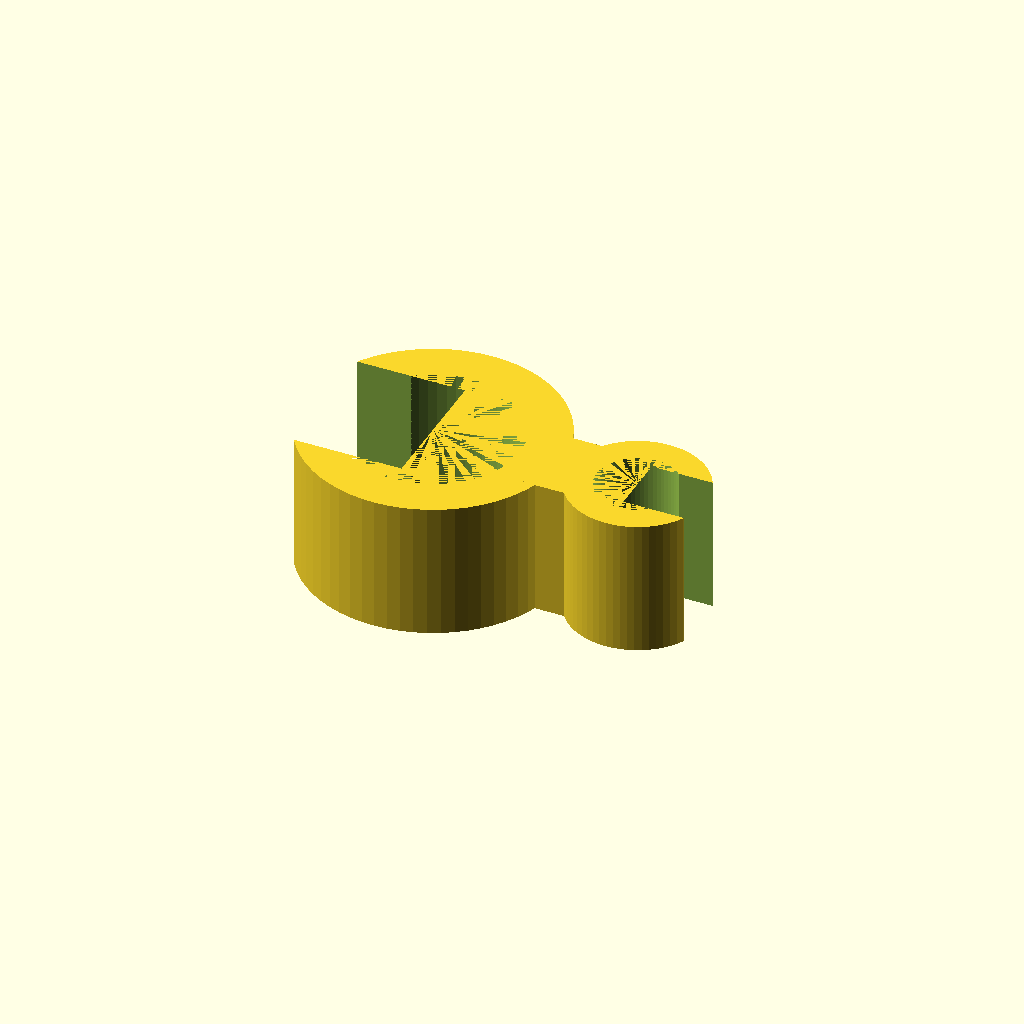
Cell 1 — every parameter at its default value.
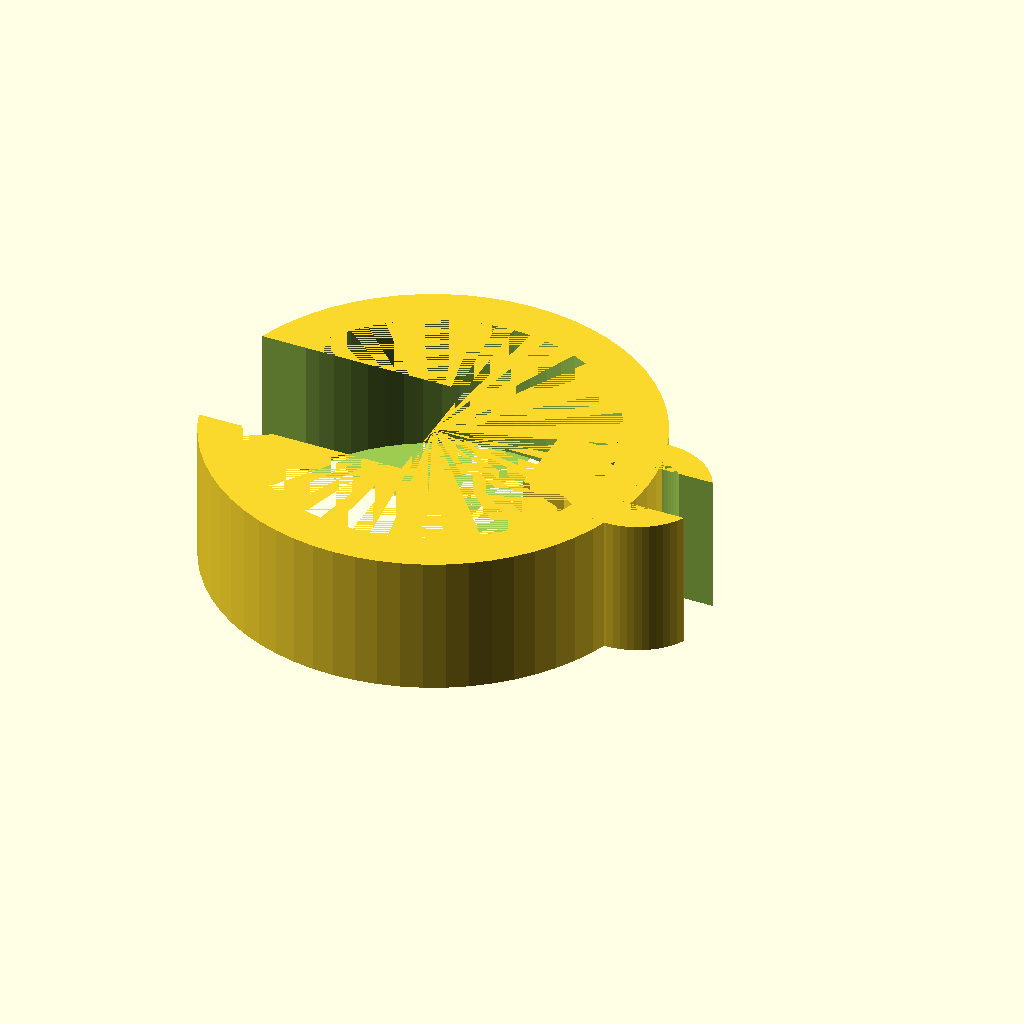
Cell 2: the same model with rod_inner_d = 25.4.
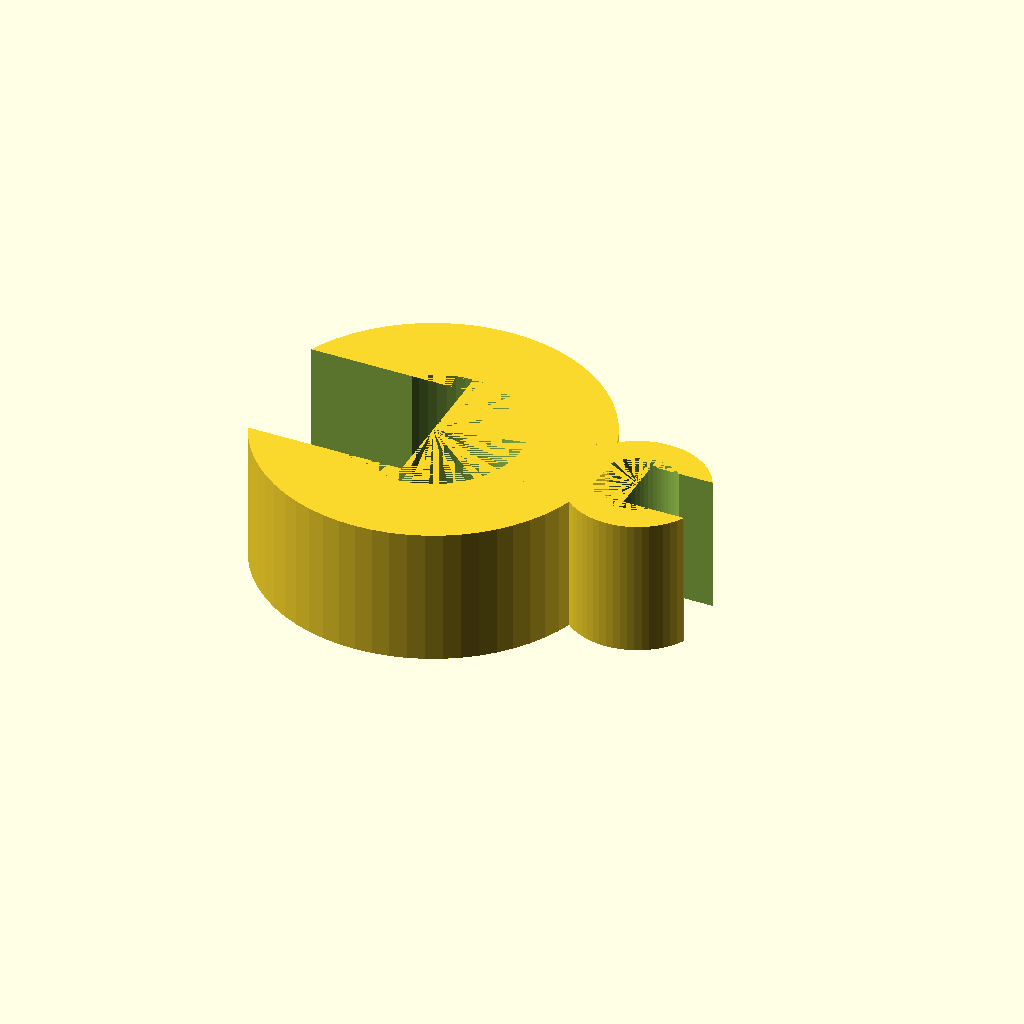
Cell 3: the same model with rod_wall = 6.
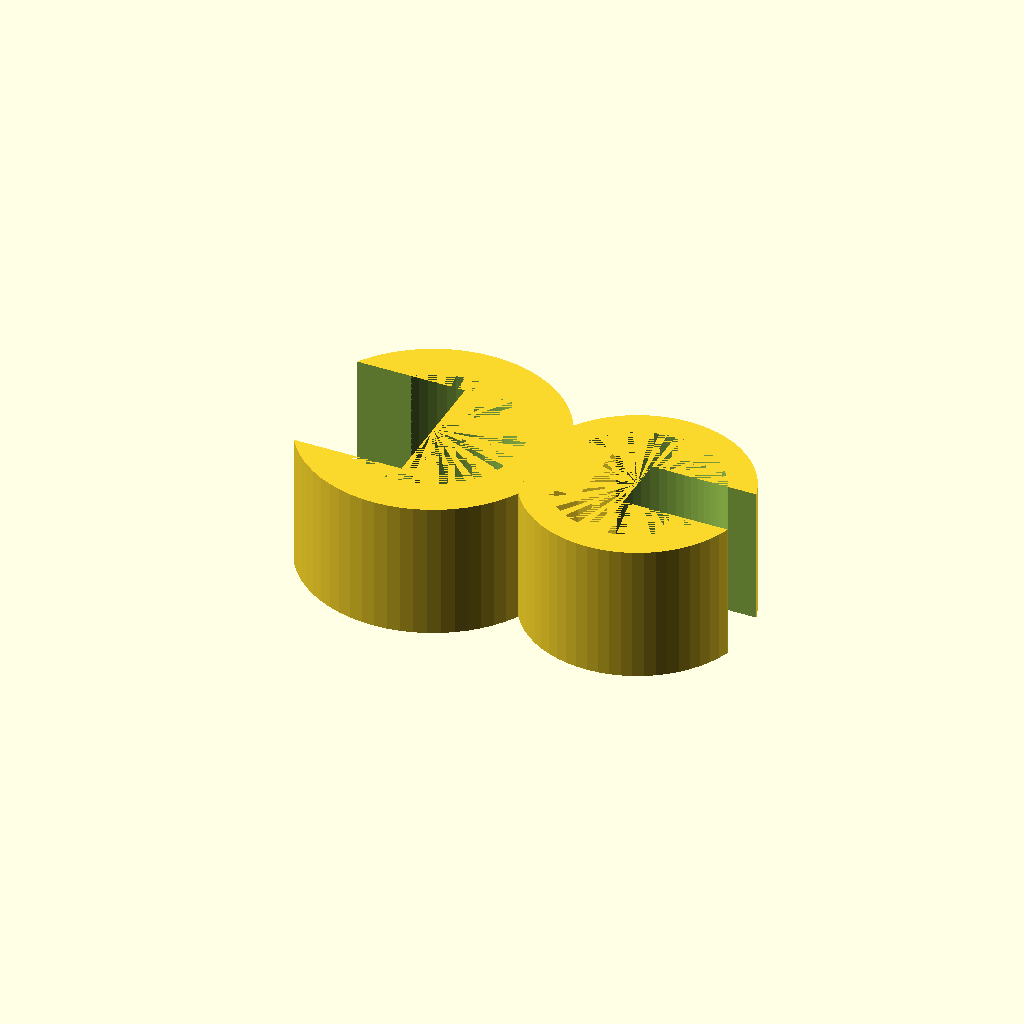
Cell 4 — tub_inner_d set to 12, the other parameters unchanged.
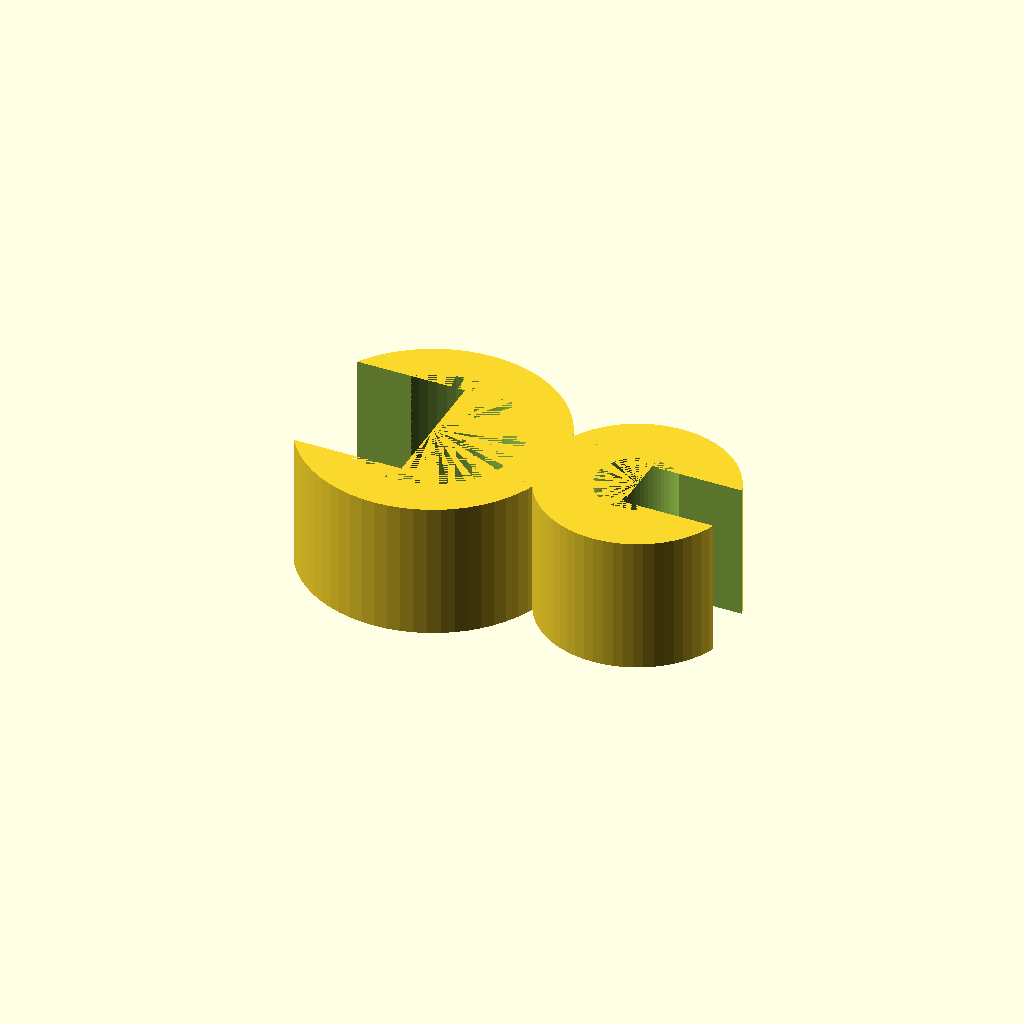
Cell 5: tub_wall = 4 (everything else at default).
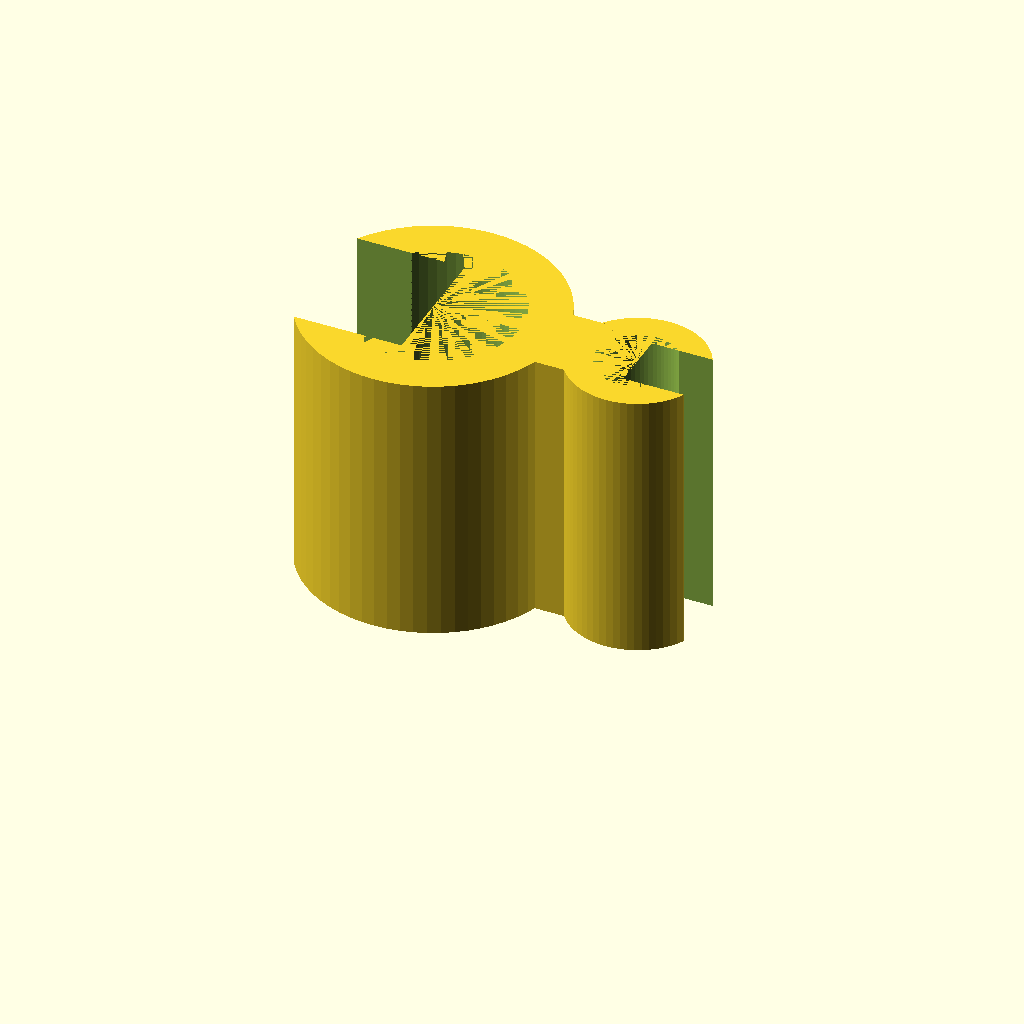
Cell 6 — extrude_h set to 20, the other parameters unchanged.
All cells are drawn from one camera (rotation 55°, 0°, 25°, orthographic, colour scheme Cornfield), so only the parameter changes between them.
The OpenSCAD source (bench/results/think-tiiny/code/tiiny_openai_gpt-oss-20b/rod_tubing_clip_s1_a0.scad):
// Snap‑on clip for tubing and lab stand rod

$fn = 64; // resolution for cylinders

// Dimensions
rod_inner_d = 12.7; // mm
rod_wall     = 3;   // mm
rod_outer_d = rod_inner_d + 2*rod_wall; // mm

tub_inner_d = 6;   // mm
tub_wall     = 2;   // mm
tub_outer_d = tub_inner_d + 2*tub_wall; // mm

extrude_h   = 10; // mm

// Opening dimensions
rod_open_y = 10;   // mm (width of opening on rod side)
tub_open_y = 4.5;  // mm (width of opening on tubing side)

// Bridge dimensions
bridge_x_start = 8;   // mm
bridge_x_end   = 12;  // mm
bridge_y_width = 6;   // mm
bridge_z_height = extrude_h; // mm

// Derived dimensions for openings
rod_open_x     = rod_outer_d/2 + 0.02; // mm
rod_open_z     = extrude_h + 0.02;      // mm
rod_open_x_start = -rod_outer_d/2 - 0.01; // mm
rod_open_y_start = -rod_open_y/2 - 0.01; // mm
rod_open_z_start = -0.01;                 // mm

tub_open_x     = tub_outer_d/2 + 0.02; // mm
tub_open_z     = extrude_h + 0.02;      // mm
tub_open_x_start = 15 + 0.01;           // mm
tub_open_y_start = -tub_open_y/2 - 0.01; // mm
tub_open_z_start = -0.01;                 // mm

// Modules
module rod_ring() {
    difference() {
        cylinder(h=extrude_h, d=rod_outer_d);
        cylinder(h=extrude_h, d=rod_inner_d);
        translate([rod_open_x_start, rod_open_y_start, rod_open_z_start])
            cube([rod_open_x, rod_open_y, rod_open_z]);
    }
}

module tub_ring() {
    difference() {
        translate([15,0,0]) cylinder(h=extrude_h, d=tub_outer_d);
        translate([15,0,0]) cylinder(h=extrude_h, d=tub_inner_d);
        translate([tub_open_x_start, tub_open_y_start, tub_open_z_start])
            cube([tub_open_x, tub_open_y, tub_open_z]);
    }
}

module bridge() {
    translate([bridge_x_start, -bridge_y_width/2, 0])
        cube([bridge_x_end - bridge_x_start, bridge_y_width, bridge_z_height]);
}

union() {
    rod_ring();
    tub_ring();
    bridge();
}
Customizer parameters (derived from the source; name, type, default, range or options):
rod_inner_d: number, default 12.7
rod_wall: number, default 3
tub_inner_d: number, default 6
tub_wall: number, default 2
extrude_h: number, default 10
rod_open_y: number, default 10
tub_open_y: number, default 4.5
bridge_x_start: number, default 8
bridge_x_end: number, default 12
bridge_y_width: number, default 6
rod_open_z_start: number, default -0.01
tub_open_z_start: number, default -0.01
